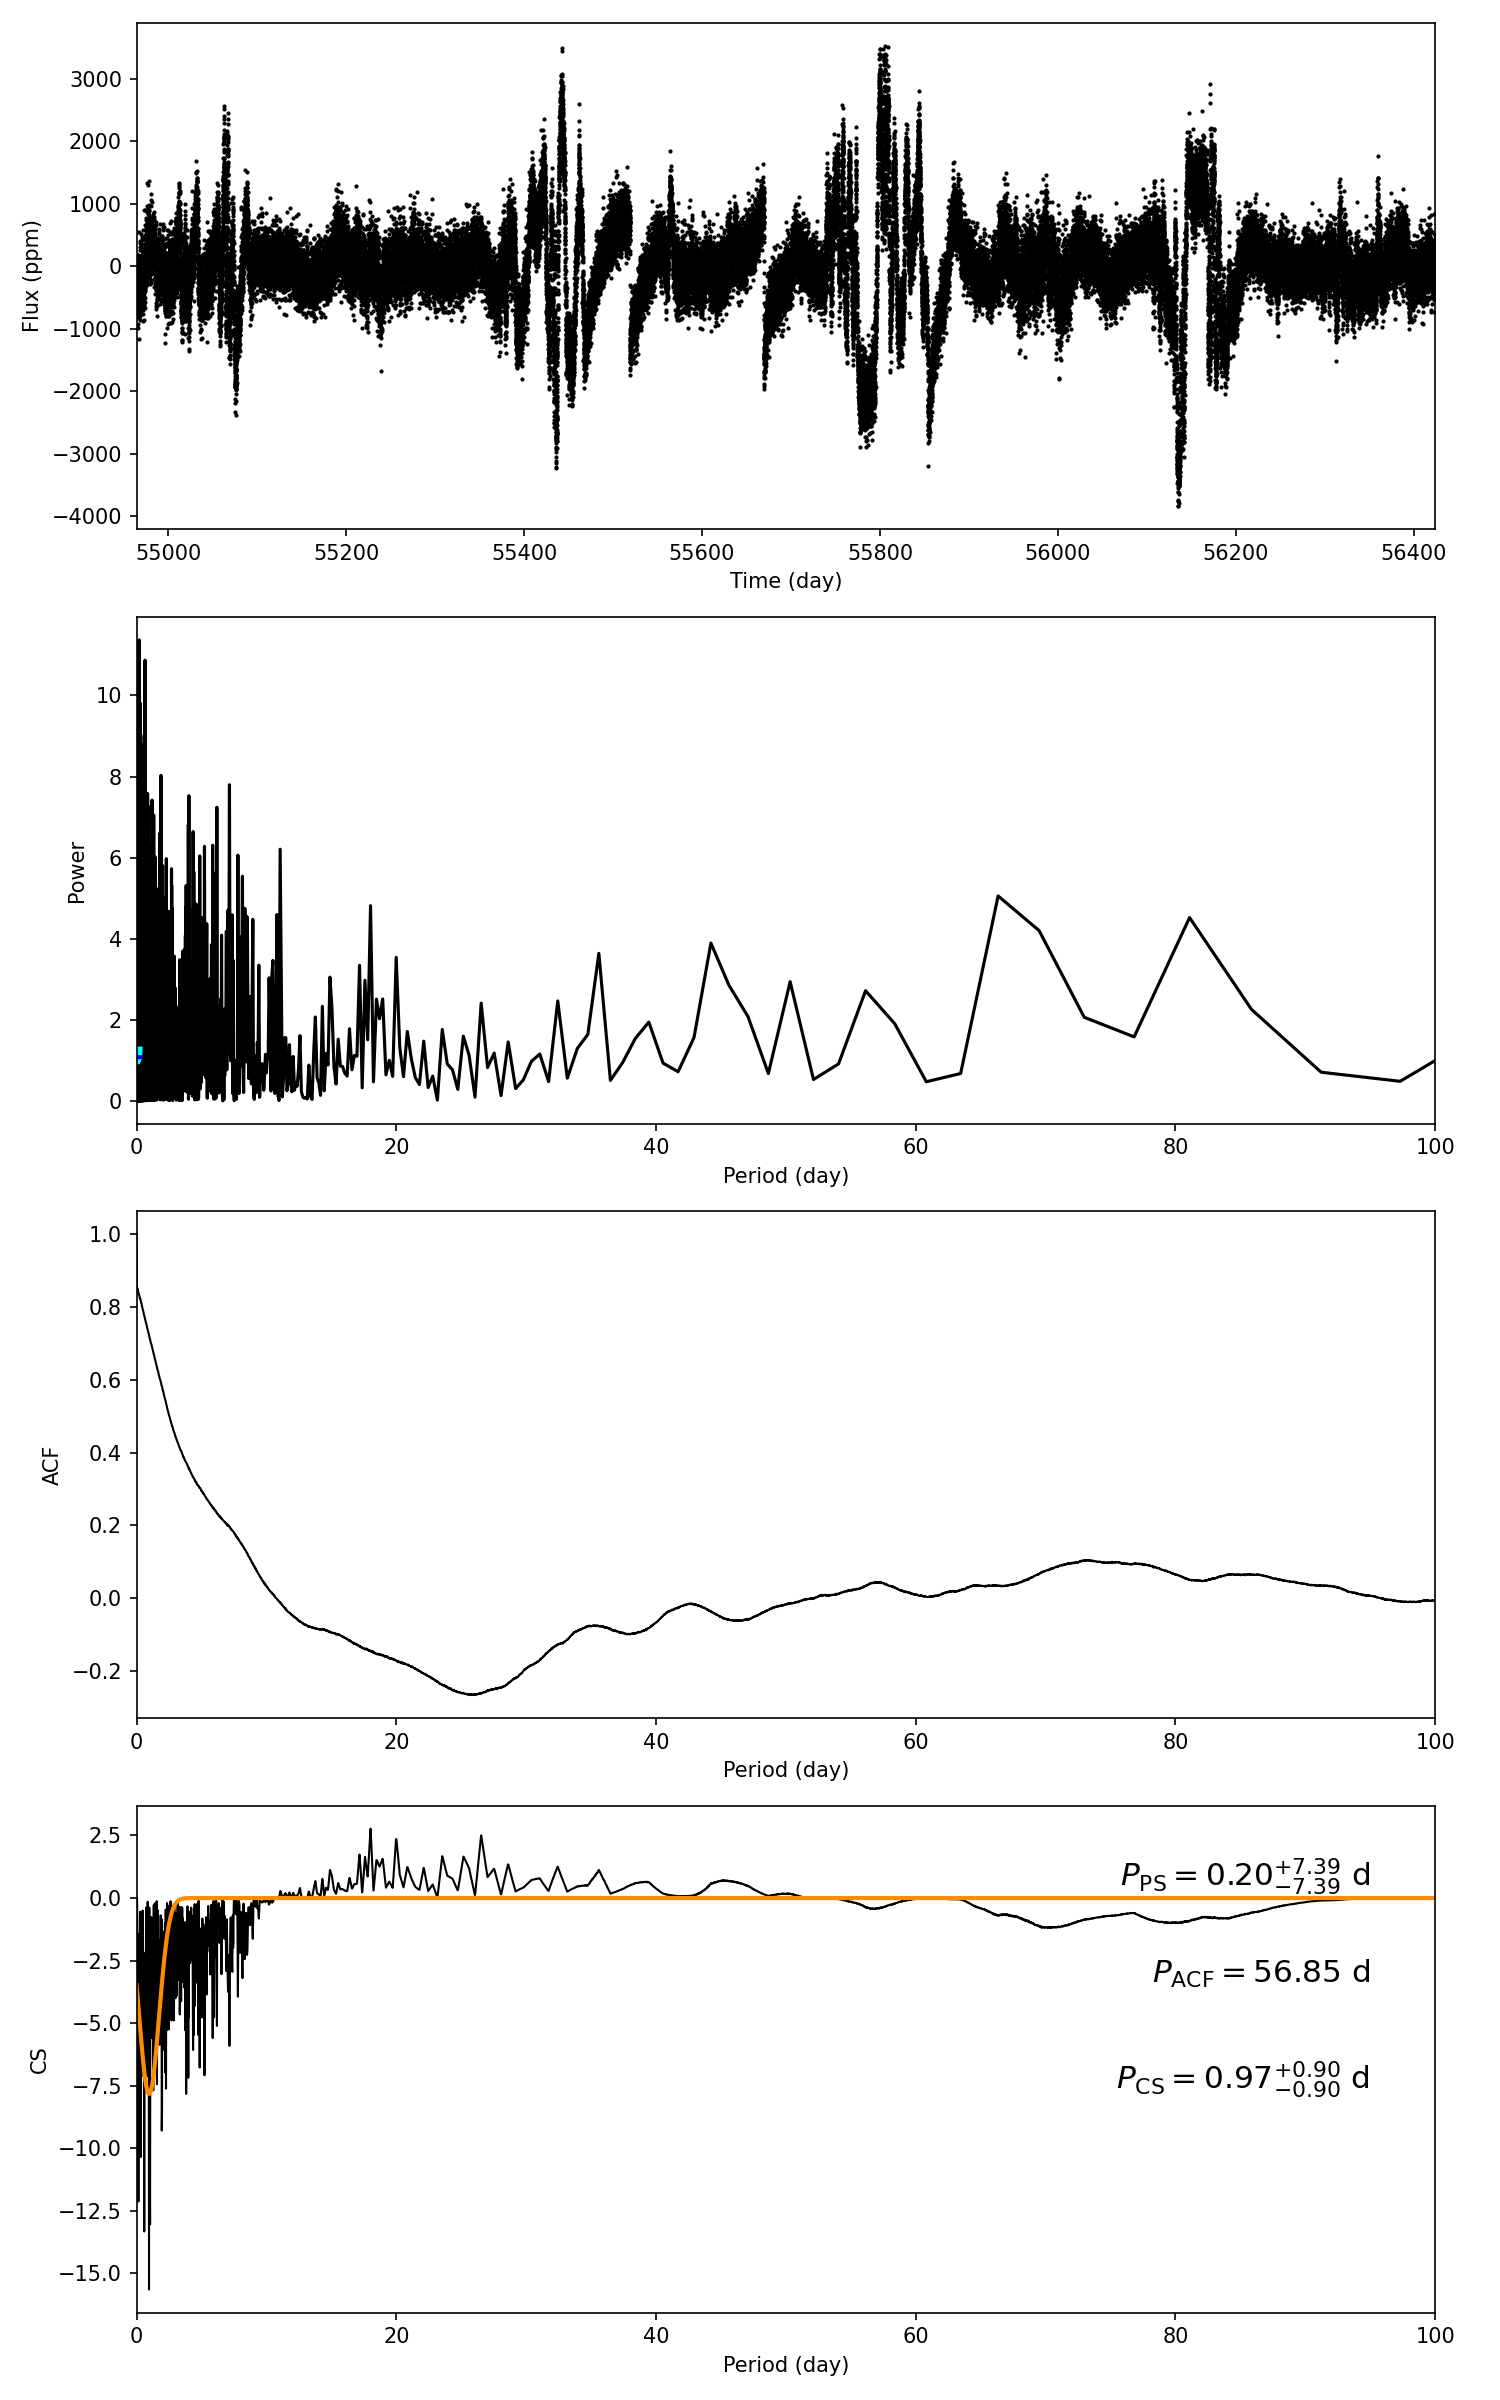

Source data for this figure (header and first rows):
target_id, prot_ps, prot_acf, prot_cs, e_prot_ps, E_prot_ps, e_prot_acf, E_prot_acf, e_prot_cs, E_prot_cs, sph_ps, sph_acf, sph_cs, e_sph_ps, e_sph_acf, e_sph_cs, h_ps, fa_prob_ps, hacf, gacf, hcs
8038865, 0.203, 56.85, 0.97, 7.389, 7.389, -1.0, -1.0, 0.8977, 0.8977, 283.4, 687.1, 365, 87.86, 139.3, 214.8, 11.37, 1.153120044326576e-05, 0.03941, 0.02597, 2.772
